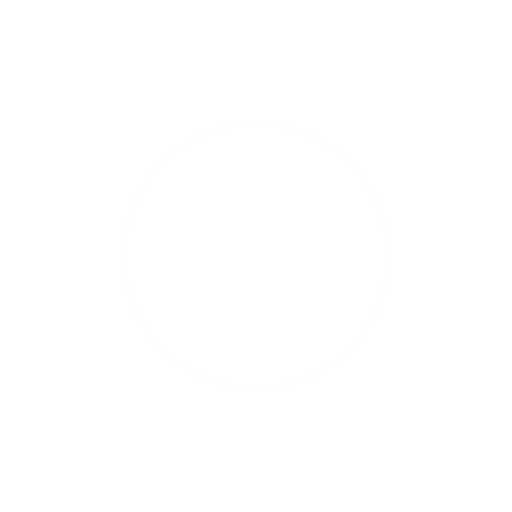
t = 0.00 s
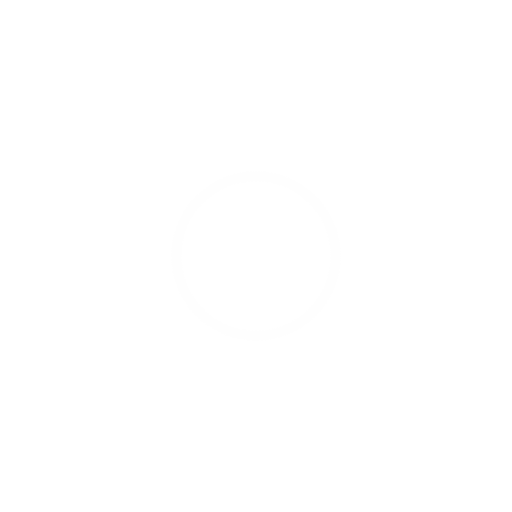
t = 0.25 s
t = 0.50 s: frame unchanged from t = 0.00 s, image omitted
t = 0.75 s: frame unchanged from t = 0.25 s, image omitted

The animated SVG that drew these frames (rendered in a browser with its animation timeline set to each time). Animation: 4 SMIL elements (animate=4); one cycle of 1.00 s, repeats indefinitely.

<?xml version="1.0" encoding="utf-8"?>
<svg xmlns="http://www.w3.org/2000/svg" xmlns:xlink="http://www.w3.org/1999/xlink" style="margin: auto; background: none; display: block; shape-rendering: auto;" width="200px" height="200px" viewBox="0 0 100 100" preserveAspectRatio="xMidYMid">
<circle cx="50" cy="50" r="0" fill="none" stroke="#fefefe" stroke-width="2">
  <animate attributeName="r" repeatCount="indefinite" dur="1s" values="0;40" keyTimes="0;1" keySplines="0 0.2 0.8 1" calcMode="spline" begin="0s"></animate>
  <animate attributeName="opacity" repeatCount="indefinite" dur="1s" values="1;0" keyTimes="0;1" keySplines="0.2 0 0.8 1" calcMode="spline" begin="0s"></animate>
</circle><circle cx="50" cy="50" r="0" fill="none" stroke="#fefefe" stroke-width="2">
  <animate attributeName="r" repeatCount="indefinite" dur="1s" values="0;40" keyTimes="0;1" keySplines="0 0.2 0.8 1" calcMode="spline" begin="-0.5s"></animate>
  <animate attributeName="opacity" repeatCount="indefinite" dur="1s" values="1;0" keyTimes="0;1" keySplines="0.2 0 0.8 1" calcMode="spline" begin="-0.5s"></animate>
</circle>
<!-- [ldio] generated by https://loading.io/ --></svg>